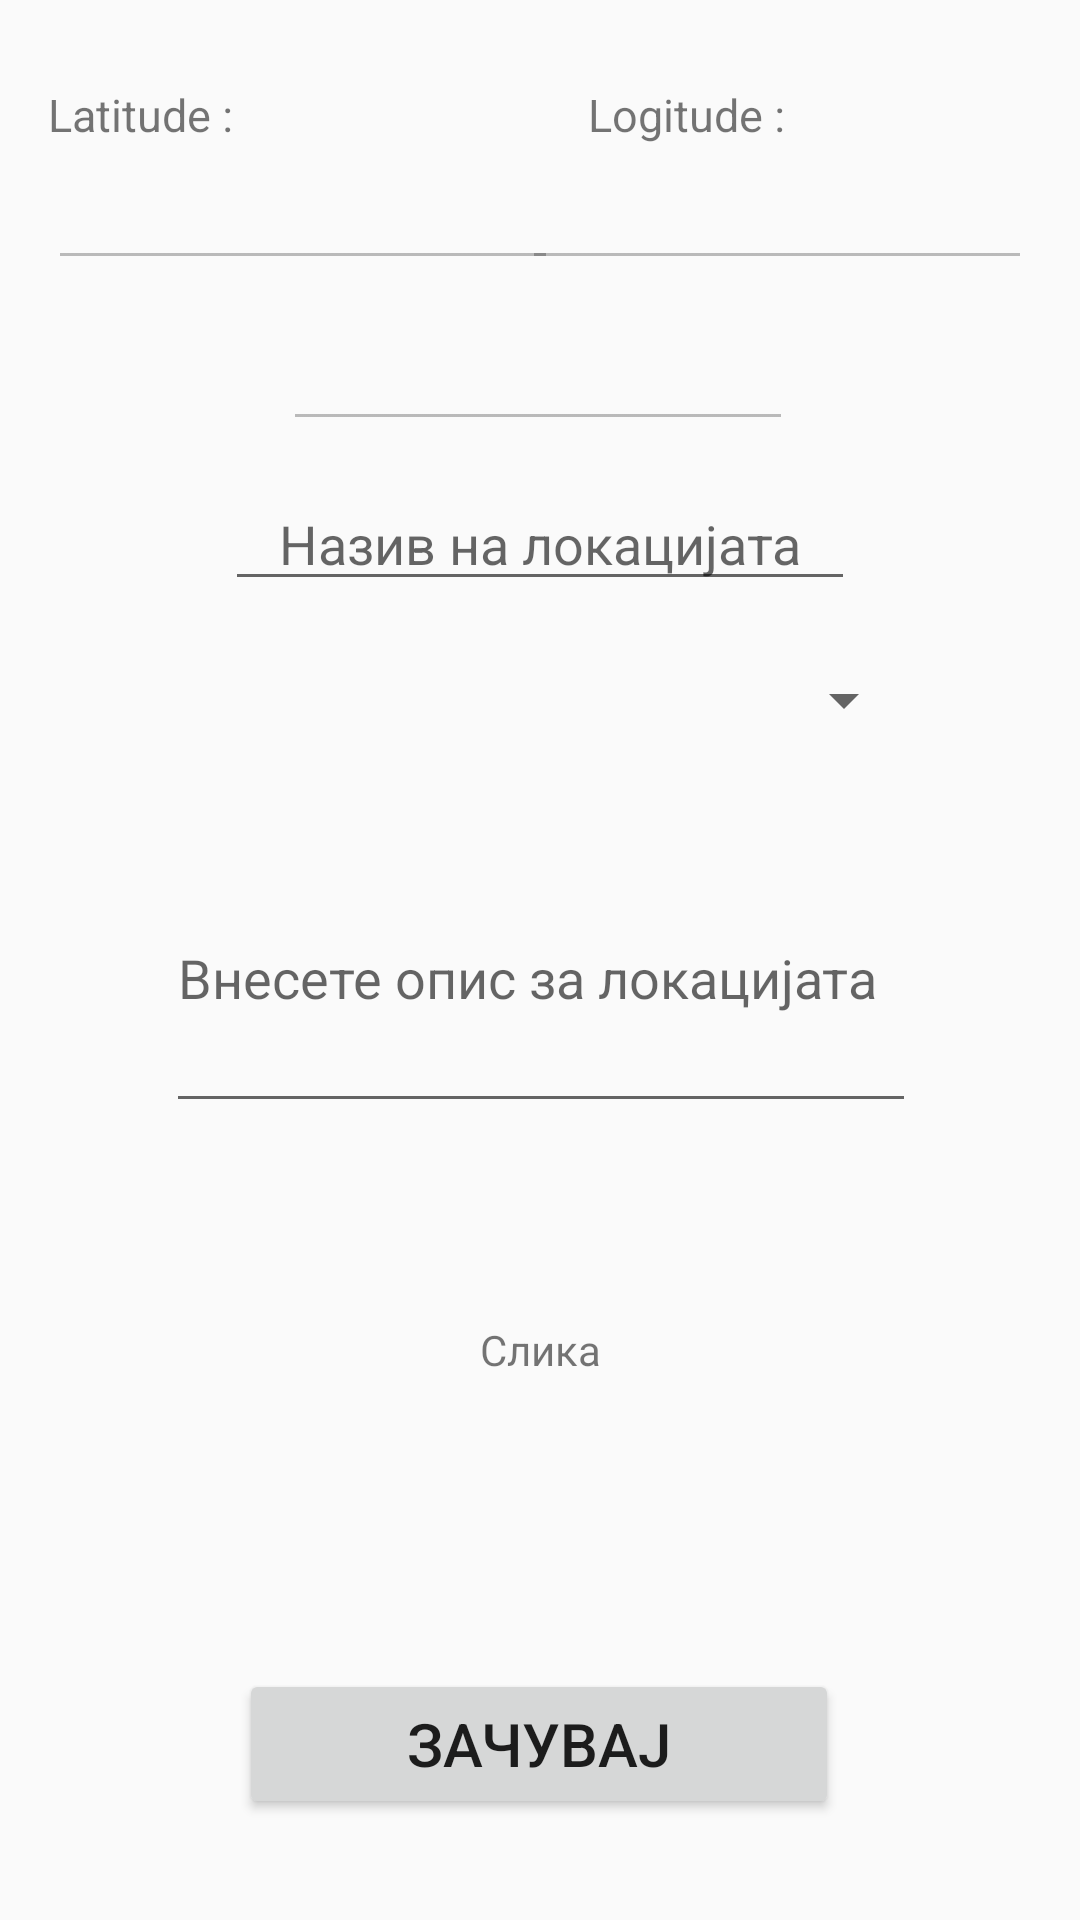

Produce the Android XML layout that renders to this screen, including the resource entries it uses.
<!-- AndroidManifest.xml: application theme AppTheme -->
<!-- res/layout/activity_new_marker.xml -->
<?xml version="1.0" encoding="utf-8"?>
<ScrollView xmlns:app="http://schemas.android.com/apk/res-auto"
    xmlns:tools="http://schemas.android.com/tools"
    android:layout_width="match_parent"
    android:layout_height="match_parent"
    xmlns:android="http://schemas.android.com/apk/res/android">

    <androidx.constraintlayout.widget.ConstraintLayout
        android:layout_width="match_parent"
        android:layout_height="match_parent"
        tools:context=".NewMarkerActivity">


        <EditText
            android:id="@+id/nameOfMarker"
            android:layout_width="wrap_content"
            android:layout_height="wrap_content"
            android:layout_marginTop="12dp"
            android:ems="10"
            android:hint="@string/location_name"
            android:textAlignment="center"
            app:layout_constraintEnd_toEndOf="parent"
            app:layout_constraintStart_toStartOf="parent"
            app:layout_constraintTop_toBottomOf="@+id/altitudeEditText" />

        <TextView
            android:id="@+id/textView2"
            android:layout_width="wrap_content"
            android:layout_height="wrap_content"
            android:layout_marginStart="16dp"
            android:layout_marginTop="28dp"
            android:text="Latitude : "
            android:textSize="15sp"
            app:layout_constraintBottom_toTopOf="@+id/latitudeEditText"
            app:layout_constraintStart_toStartOf="parent"
            app:layout_constraintTop_toTopOf="parent"
            app:layout_constraintVertical_bias="0.0" />

        <EditText
            android:id="@+id/latitudeEditText"
            android:layout_width="170dp"
            android:layout_height="wrap_content"
            android:layout_marginStart="16dp"
            android:layout_marginTop="56dp"
            android:ems="10"
            android:enabled="false"
            android:textColor="#000000"
            android:textSize="15sp"
            app:layout_constraintStart_toStartOf="parent"
            app:layout_constraintTop_toTopOf="parent" />

        <TextView
            android:layout_width="wrap_content"
            android:layout_height="wrap_content"
            android:text="Logitude : "
            android:textSize="15sp"
            app:layout_constraintBottom_toTopOf="@+id/longitudeEditText"
            app:layout_constraintEnd_toEndOf="parent"
            app:layout_constraintHorizontal_bias="0.547"
            app:layout_constraintStart_toEndOf="@+id/textView2"
            app:layout_constraintTop_toTopOf="parent"
            app:layout_constraintVertical_bias="0.783" />

        <EditText
            android:id="@+id/longitudeEditText"
            android:layout_width="170dp"
            android:layout_height="wrap_content"
            android:layout_marginTop="56dp"
            android:layout_marginEnd="16dp"
            android:clickable="false"
            android:ems="10"
            android:enabled="false"
            android:textColor="#000000"
            android:textSize="15sp"
            app:layout_constraintEnd_toEndOf="parent"
            app:layout_constraintTop_toTopOf="parent" />

        <TextView
            android:id="@+id/textView3"
            android:layout_width="wrap_content"
            android:layout_height="wrap_content"
            android:layout_marginTop="124dp"
            android:text="Altitude : "
            android:textSize="15sp"
            app:layout_constraintBottom_toTopOf="@+id/latitudeEditText"
            app:layout_constraintEnd_toEndOf="parent"
            app:layout_constraintStart_toStartOf="parent"
            app:layout_constraintTop_toTopOf="parent"
            app:layout_constraintVertical_bias="0.045" />

        <EditText
            android:id="@+id/altitudeEditText"
            android:layout_width="170dp"
            android:layout_height="wrap_content"
            android:layout_marginTop="8dp"
            android:enabled="false"
            android:textColor="#000000"
            android:textSize="15sp"
            android:outlineAmbientShadowColor="@color/colorAccent"
            android:outlineSpotShadowColor="#ff6565"
            app:layout_constraintEnd_toEndOf="parent"
            app:layout_constraintHorizontal_bias="0.497"
            app:layout_constraintStart_toStartOf="parent"
            app:layout_constraintTop_toBottomOf="@+id/textView3" />


        <Spinner
            android:id="@+id/spinnerCategories"
            android:layout_width="250dp"
            android:layout_height="50dp"
            android:layout_marginTop="8dp"
            android:textAlignment="center"
            app:layout_constraintEnd_toEndOf="parent"
            app:layout_constraintHorizontal_bias="0.503"
            app:layout_constraintStart_toStartOf="parent"
            app:layout_constraintTop_toBottomOf="@+id/nameOfMarker" />

        <EditText
            android:id="@+id/opisEditText"
            android:layout_width="250dp"
            android:layout_height="100dp"
            android:layout_marginTop="16dp"
            android:hint="@string/enter_Details_for_the_location"
            android:inputType="textMultiLine"
            app:layout_constraintEnd_toEndOf="parent"
            app:layout_constraintHorizontal_bias="0.503"
            app:layout_constraintStart_toStartOf="parent"
            app:layout_constraintTop_toBottomOf="@+id/spinnerCategories" />

        <ImageView
            android:id="@+id/imageView"
            android:layout_width="150dp"
            android:layout_height="150dp"
            android:layout_marginTop="16dp"
            app:layout_constraintEnd_toEndOf="parent"
            app:layout_constraintHorizontal_bias="0.498"
            app:layout_constraintStart_toStartOf="parent"
            app:layout_constraintTop_toBottomOf="@+id/opisEditText" />

        <TextView
            android:id="@+id/photo"
            android:layout_width="150dp"
            android:layout_height="50dp"
            android:onClick="openGallery"
            android:text="@string/pick_an_Image"
            android:textAlignment="center"
            app:layout_constraintBottom_toBottomOf="@+id/imageView"
            app:layout_constraintEnd_toEndOf="parent"
            app:layout_constraintStart_toStartOf="parent"
            app:layout_constraintTop_toTopOf="@+id/imageView" />

        <Button
            android:id="@+id/saveButton"
            android:layout_width="200dp"
            android:layout_height="50dp"
            android:layout_marginTop="16dp"
            android:onClick="saveNewMarker"
            android:text="@string/saveMarker"
            android:textSize="20sp"
            app:layout_constraintBottom_toBottomOf="parent"
            app:layout_constraintEnd_toEndOf="parent"
            app:layout_constraintHorizontal_bias="0.497"
            app:layout_constraintStart_toStartOf="parent"
            app:layout_constraintTop_toBottomOf="@+id/imageView"
            app:layout_constraintVertical_bias="0.0" />
    </androidx.constraintlayout.widget.ConstraintLayout>
    </ScrollView>
<!-- resources referenced by this layout -->
<resources>
  <color name="colorAccent">#03DAC5</color>
  <string name="enter_Details_for_the_location">Внесете опис за локацијата</string>
  <string name="location_name">Назив на локацијата</string>
  <string name="pick_an_Image">Слика</string>
  <string name="saveMarker">Зачувај</string>
  <style name="AppTheme" parent="Theme.AppCompat.Light.NoActionBar">
          
              <item name="windowActionBar">false</item>
              <item name="windowNoTitle">true</item>
  
  
  
  
      </style>
</resources>
